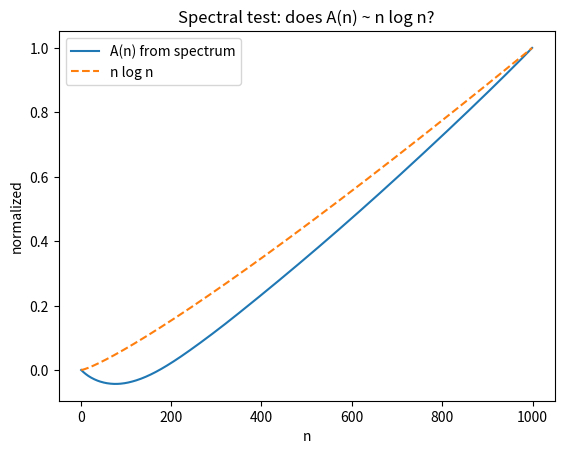

Source code (Python):
import numpy as np
import networkx as nx
import matplotlib.pyplot as plt

# ============================================================
# ПАРАМЕТРЫ
# ============================================================
N = 1000
K = 6
p = 0.05

# ============================================================
# 1. СТРОИМ SMALL-WORLD ГРАФ
# ============================================================
G = nx.watts_strogatz_graph(N, K, p)

# ============================================================
# 2. ЛАПЛАСИАН
# ============================================================
L = nx.laplacian_matrix(G).toarray()

# ============================================================
# 3. СПЕКТР
# ============================================================
eigenvalues = np.linalg.eigvalsh(L)

# убираем нулевое собственное значение
eigenvalues = eigenvalues[1:]

# защита от log(0)
eigenvalues = np.clip(eigenvalues, 1e-12, None)

# ============================================================
# 4. СТРОИМ A(n) = Σ log λ_k
# ============================================================
log_lambda = np.log(eigenvalues)

A_n = np.cumsum(log_lambda)

n = np.arange(1, len(A_n) + 1)

# ============================================================
# 5. СРАВНЕНИЕ С n log n
# ============================================================
model_nlogn = n * np.log(n)

# нормируем для сравнения формы
A_n_norm = (A_n - A_n[0]) / (A_n[-1] - A_n[0])
model_norm = (model_nlogn - model_nlogn[0]) / (model_nlogn[-1] - model_nlogn[0])

# ============================================================
# 6. ГРАФИК
# ============================================================
plt.figure()
plt.plot(n, A_n_norm, label='A(n) from spectrum')
plt.plot(n, model_norm, '--', label='n log n')
plt.legend()
plt.xlabel('n')
plt.ylabel('normalized')
plt.title('Spectral test: does A(n) ~ n log n?')
plt.show()

# ============================================================
# 7. ЧИСЛЕННАЯ ПРОВЕРКА
# ============================================================
# линейная регрессия A(n) vs n log n
X = np.column_stack([n * np.log(n), n, np.ones(len(n))])
coeffs, *_ = np.linalg.lstsq(X, A_n, rcond=None)

pred = X @ coeffs

R2 = 1 - np.sum((A_n - pred)**2) / np.sum((A_n - np.mean(A_n))**2)

print("Fit: A(n) = a*n log n + b*n + c")
print(f"a = {coeffs[0]:.4f}")
print(f"b = {coeffs[1]:.4f}")
print(f"c = {coeffs[2]:.4f}")
print(f"R^2 = {R2:.4f}")
